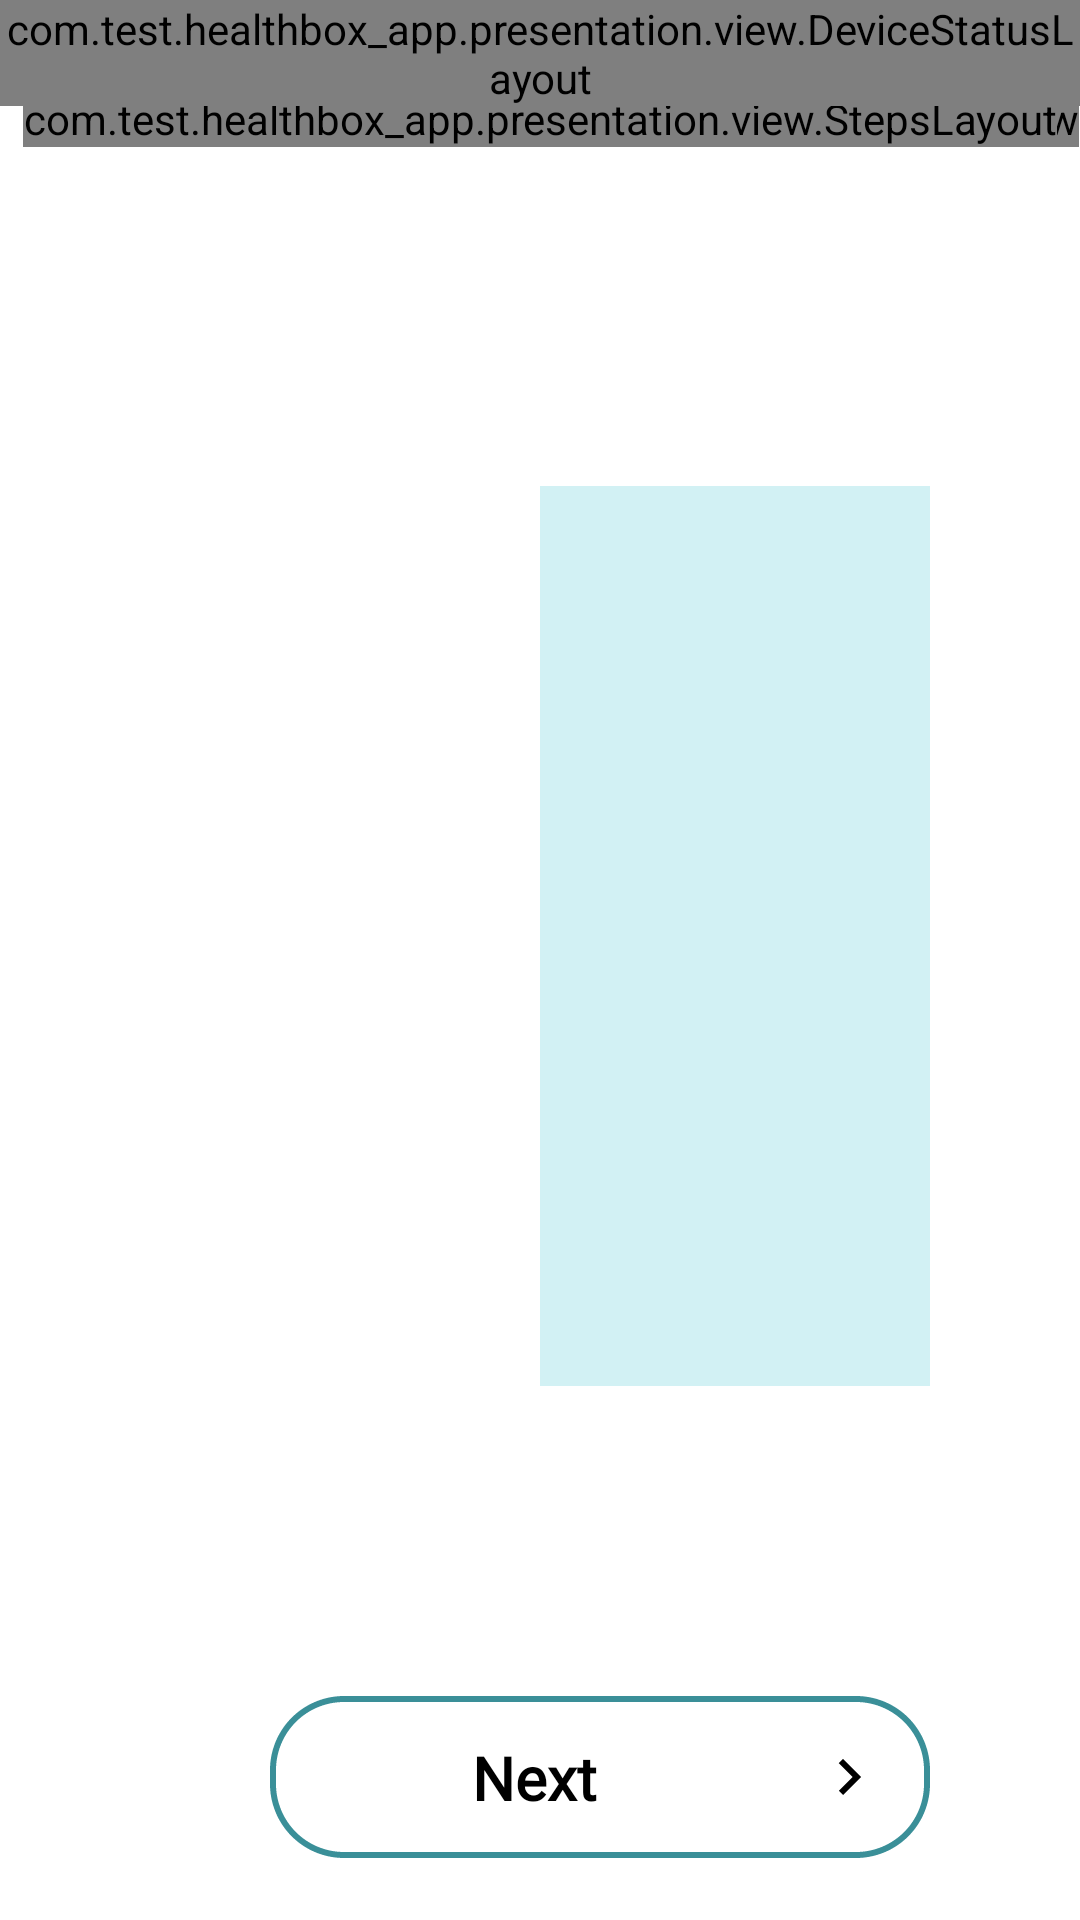

Reconstruct the res/layout file that produces this screen, plus the resources it refers to.
<!-- AndroidManifest.xml: application theme Theme.Healthboxapp -->
<!-- res/layout/pulse_fragment.xml -->
<?xml version="1.0" encoding="utf-8"?>
<layout xmlns:android="http://schemas.android.com/apk/res/android"
    xmlns:app="http://schemas.android.com/apk/res-auto"
    xmlns:tools="http://schemas.android.com/tools"
    tools:ignore="MissingDefaultResource">

    <data>

        <import type="android.view.View" />

        <variable
            name="viewModel"
            type="com.test.healthbox_app.BleConnectionViewModel" />
    </data>

    <androidx.constraintlayout.widget.ConstraintLayout
        android:layout_width="match_parent"
        android:layout_height="match_parent">

        
        <com.test.healthbox_app.presentation.view.UserInfoView
            android:id="@+id/userInfoView"
            android:layout_width="wrap_content"
            android:layout_height="wrap_content"
            android:layout_marginHorizontal="10dp"
            android:layout_marginVertical="30dp"
            app:layout_constraintStart_toStartOf="parent"
            app:layout_constraintTop_toTopOf="parent" />

        <com.test.healthbox_app.presentation.view.StepsLayout
            android:id="@+id/stepsLayout"
            android:layout_width="wrap_content"
            android:layout_height="wrap_content"
            android:layout_marginVertical="30dp"
            app:layout_constraintEnd_toEndOf="parent"
            app:layout_constraintStart_toStartOf="parent"
            app:layout_constraintTop_toTopOf="parent" />

        <com.test.healthbox_app.presentation.view.DeviceStatusLayout
            android:id="@+id/deviceStatusLayout"
            android:layout_width="wrap_content"
            android:layout_height="wrap_content"
            app:layout_constraintEnd_toEndOf="parent"
            app:layout_constraintTop_toTopOf="parent" />


        <androidx.constraintlayout.widget.ConstraintLayout
            android:id="@+id/layout_image_sample"
            android:layout_width="0dp"
            android:layout_height="400dp"
            android:layout_marginStart="50dp"
            app:layout_constraintBottom_toBottomOf="parent"
            app:layout_constraintEnd_toStartOf="@+id/layout_height_readings"
            app:layout_constraintHorizontal_bias="0.5"
            app:layout_constraintStart_toStartOf="parent"
            app:layout_constraintTop_toBottomOf="@+id/stepsLayout">

            <ImageView
                android:id="@+id/imageView6"
                android:layout_width="300dp"
                android:layout_height="300dp"
                android:src="@drawable/ic_pulse"
                app:layout_constraintBottom_toTopOf="@+id/view"
                app:layout_constraintEnd_toEndOf="parent"
                app:layout_constraintStart_toStartOf="parent"
                app:layout_constraintTop_toTopOf="parent" />

            <View
                android:id="@+id/view"
                android:layout_width="wrap_content"
                android:layout_height="60dp"
                app:layout_constraintBottom_toBottomOf="parent"
                app:layout_constraintEnd_toEndOf="parent" />

        </androidx.constraintlayout.widget.ConstraintLayout>

        <androidx.constraintlayout.widget.ConstraintLayout
            android:id="@+id/layout_height_readings"
            android:layout_width="0dp"
            android:layout_height="400dp"
            android:layout_marginEnd="50dp"
            app:layout_constraintBottom_toBottomOf="parent"
            app:layout_constraintEnd_toEndOf="parent"
            app:layout_constraintHorizontal_bias="0.5"
            app:layout_constraintStart_toEndOf="@+id/layout_image_sample"
            app:layout_constraintTop_toBottomOf="@+id/stepsLayout">

            <androidx.constraintlayout.widget.ConstraintLayout
                android:id="@+id/constraintLayout4"
                android:layout_width="280dp"
                android:layout_height="300dp"
                android:background="@drawable/box_container_bg"
                app:layout_constraintBottom_toTopOf="@+id/appCompatButton"
                app:layout_constraintEnd_toEndOf="parent"
                app:layout_constraintHorizontal_bias="0.5"
                app:layout_constraintStart_toStartOf="parent"
                app:layout_constraintTop_toTopOf="parent">

                <androidx.appcompat.widget.AppCompatEditText
                    android:id="@+id/edit_pulse"
                    style="@style/ResultTextStyle"
                    android:layout_width="match_parent"
                    android:layout_height="200dp"
                    android:background="@android:color/transparent"
                    android:gravity="center"
                    android:inputType="number"
                    android:maxEms="5"
                    android:text=""
                    app:layout_constraintBottom_toBottomOf="parent"
                    app:layout_constraintTop_toTopOf="parent" />


            </androidx.constraintlayout.widget.ConstraintLayout>

            <androidx.appcompat.widget.AppCompatButton
                android:id="@+id/appCompatButton"
                style="@style/ButtonTextStyle"
                android:layout_width="220dp"
                android:layout_height="wrap_content"
                android:background="@drawable/button_style"
                android:visibility="invisible"
                app:layout_constraintBottom_toBottomOf="parent"
                app:layout_constraintEnd_toEndOf="@+id/constraintLayout4"
                app:layout_constraintHorizontal_bias="0.5"
                app:layout_constraintStart_toStartOf="@+id/constraintLayout4"
                app:layout_constraintTop_toBottomOf="@+id/constraintLayout4" />

        </androidx.constraintlayout.widget.ConstraintLayout>

        <androidx.constraintlayout.widget.ConstraintLayout
            android:id="@+id/button_next_layout"
            style="@style/ButtonTextStyle"
            android:layout_width="220dp"
            android:layout_height="wrap_content"
            android:layout_marginEnd="50dp"
            android:background="@drawable/button_next_style"
            app:layout_constraintBottom_toBottomOf="parent"
            app:layout_constraintEnd_toEndOf="parent"
            app:layout_constraintTop_toBottomOf="@+id/layout_height_readings">

            <TextView
                android:id="@+id/tv_next"
                style="@style/SubTextStyle20"
                android:layout_width="0dp"
                android:layout_height="wrap_content"
                android:gravity="center"
                android:text="@string/next"
                app:layout_constraintBottom_toBottomOf="parent"
                app:layout_constraintEnd_toStartOf="@+id/imageView7"
                app:layout_constraintStart_toStartOf="parent"
                app:layout_constraintTop_toTopOf="parent" />

            <ImageView
                android:id="@+id/imageView7"
                android:layout_width="wrap_content"
                android:layout_height="wrap_content"
                android:layout_margin="10dp"
                android:src="@drawable/ic_arrow"
                app:layout_constraintBottom_toBottomOf="parent"
                app:layout_constraintEnd_toEndOf="parent"
                app:layout_constraintHorizontal_bias="0.5"
                app:layout_constraintStart_toEndOf="@+id/tv_next"
                app:layout_constraintTop_toTopOf="parent" />

        </androidx.constraintlayout.widget.ConstraintLayout>


    </androidx.constraintlayout.widget.ConstraintLayout>


</layout>
<!-- resources referenced by this layout -->
<resources>
  <!-- drawable box_container_bg (drawable) -->
  <?xml version="1.0" encoding="utf-8"?>
  <layer-list xmlns:android="http://schemas.android.com/apk/res/android">
      <item>
          <shape android:shape="rectangle">
              <solid android:color="#d2f1f4" />
              <corners android:radius="20dp" />
          </shape>
      </item>
      <item>
          <shape android:shape="rectangle">
              <solid android:color="#d2f1f4" />
              
              <corners android:radius="20dp" />
          </shape>
      </item>
  </layer-list>
  <!-- drawable button_next_style (drawable) -->
  <?xml version="1.0" encoding="utf-8"?>
  <shape xmlns:android="http://schemas.android.com/apk/res/android"
      android:shape="rectangle">
  
      <stroke
          android:color="@color/app_color"
          android:dashWidth="2dp"
          android:width="2dp"/>
  
      <corners android:radius="23.5dp" />
  
  </shape>
  <!-- drawable button_style (drawable) -->
  <?xml version="1.0" encoding="utf-8"?>
  <shape xmlns:android="http://schemas.android.com/apk/res/android"
      android:shape="rectangle">
  
      <corners android:radius="20dp" />
  
      <gradient
          android:angle="131"
          android:endColor="@color/app_color"
          android:startColor="@color/app_color"
          android:type="linear" />
      
  
  </shape>
  
      
  <!-- drawable ic_arrow (drawable) -->
  <vector xmlns:android="http://schemas.android.com/apk/res/android"
      android:width="24dp"
      android:height="24dp"
      android:autoMirrored="true"
      android:viewportWidth="24"
      android:viewportHeight="24">
  
      <path
          android:fillColor="#000000"
          android:pathData="M8.59,16.59L13.17,12 8.59,7.41 10,6l6,6 -6,6 -1.41,-1.41z" />
  
  </vector>
  <string name="next">Next</string>
  <style name="ButtonTextStyle">
          <item name="android:textColor">@color/white</item>
          <item name="android:textSize">22sp</item>
          <item name="android:fontFamily">@font/roboto_bold</item>
          <item name="android:padding">5dp</item>
          <item name="android:textStyle">normal</item>
          <item name="android:textAllCaps">false</item>
          <item name="android:lineSpacingExtra">2dp</item>
          <item name="android:background">@android:color/transparent</item>
      </style>
  <style name="ResultTextStyle">
          <item name="android:textColor">@android:color/black</item>
          <item name="android:textSize">25sp</item>
          <item name="android:padding">5dp</item>
          
          <item name="android:lineSpacingExtra">2dp</item>
          <item name="android:fontFamily">@font/roboto_black</item>
      </style>
  <style name="SubTextStyle20">
          <item name="android:textColor">@android:color/black</item>
          <item name="android:textSize">20sp</item>
          <item name="android:padding">5dp</item>
          <item name="android:textStyle">bold</item>
          <item name="android:lineSpacingExtra">2dp</item>
          <item name="android:fontFamily">@font/roboto_regular</item>
          <item name="android:background">@android:color/transparent</item>
      </style>
  <style name="Theme.Healthboxapp" parent="Theme.MaterialComponents.Light.NoActionBar">
  
          <item name="colorPrimary">@color/white</item>
          <item name="colorPrimaryVariant">@color/white</item>
          <item name="colorOnPrimary">@color/white</item>
          
          <item name="colorSecondary">@color/teal_200</item>
          <item name="colorSecondaryVariant">@color/teal_700</item>
          <item name="colorOnSecondary">@color/black</item>
  
          
          <item name="android:statusBarColor" tools:targetApi="l">@color/app_color</item>
      </style>
  <color name="app_color">#3a8f98</color>
  <color name="white">#FFFFFF</color>
  <color name="teal_200">#FF03DAC5</color>
  <color name="teal_700">#FF018786</color>
  <color name="black">#FF000000</color>
</resources>
